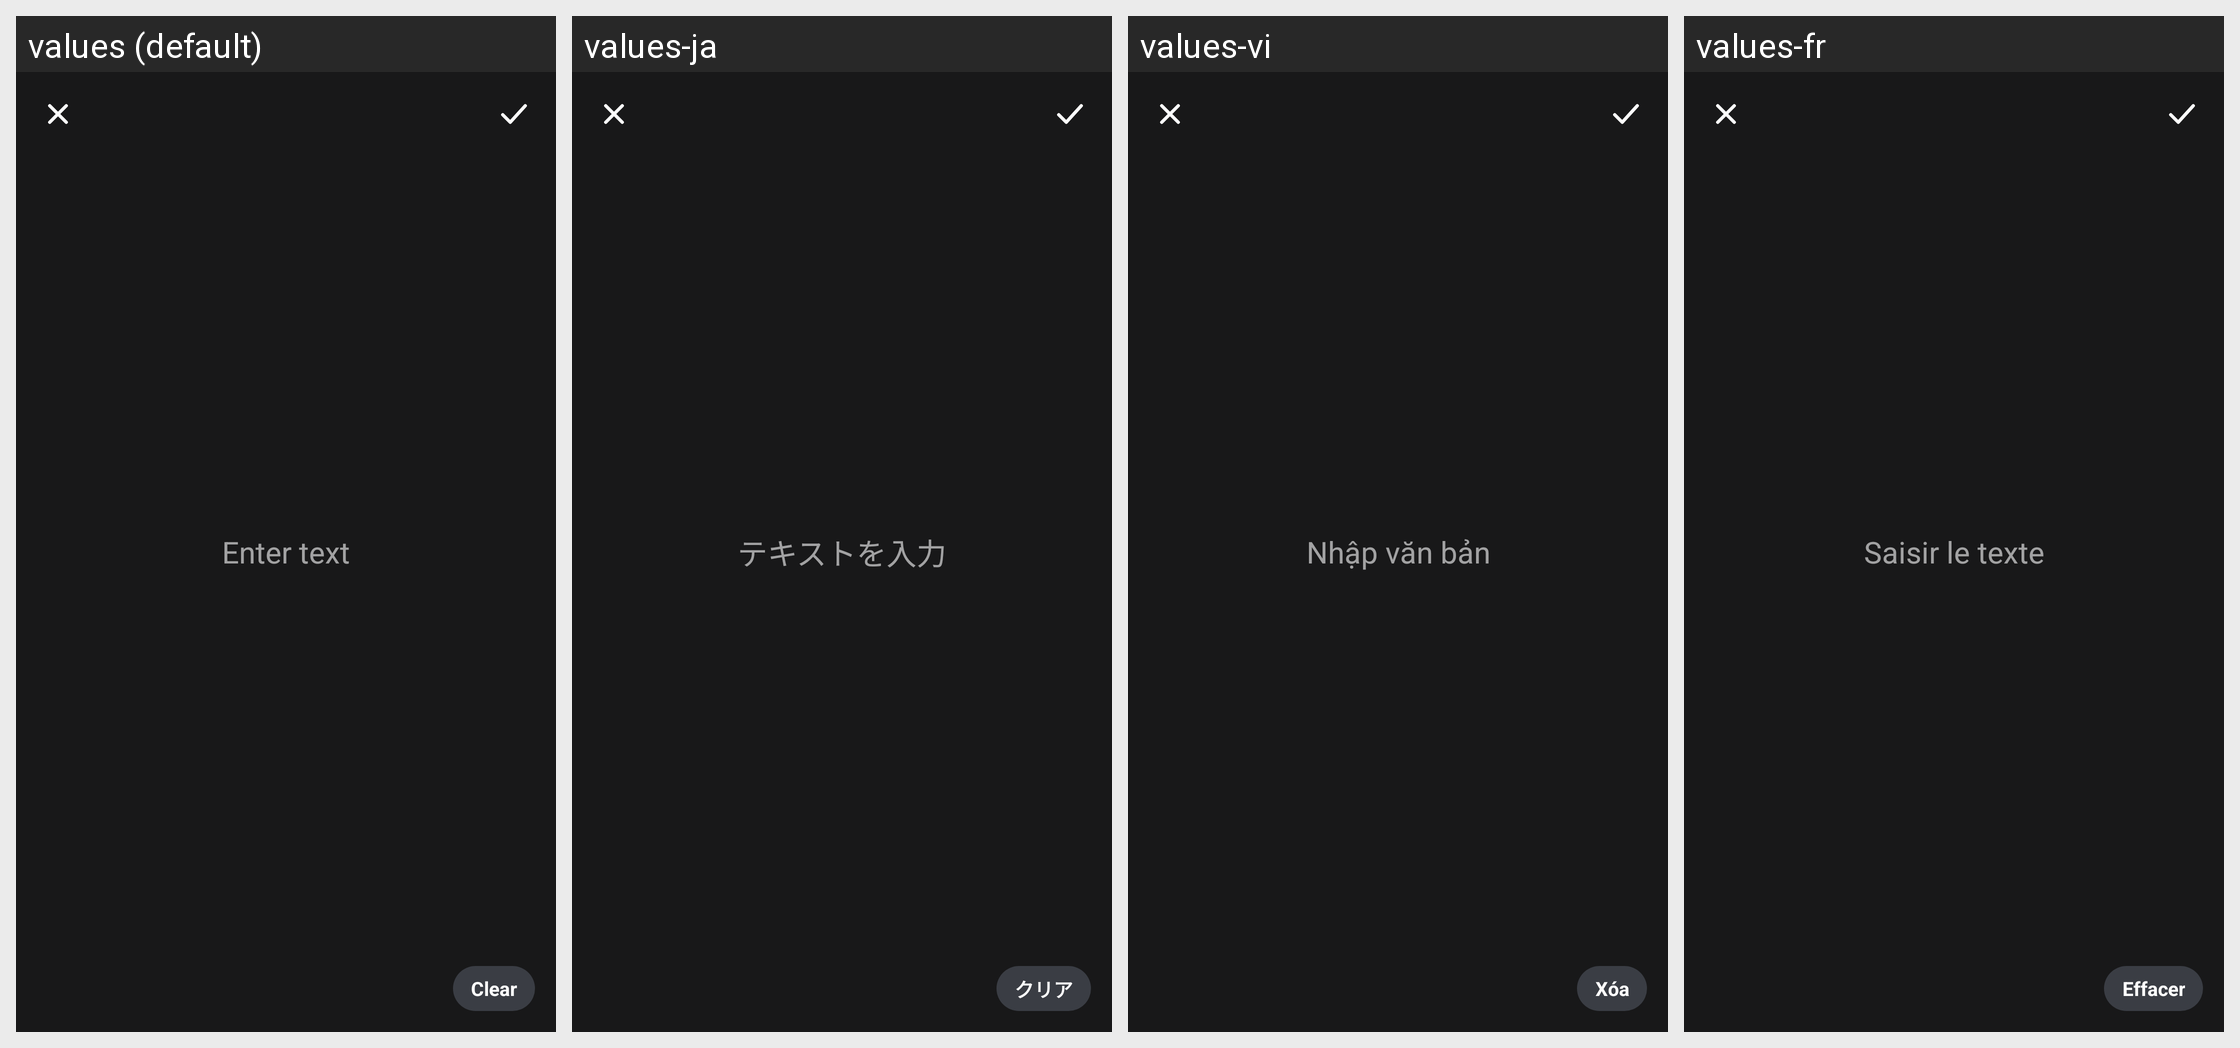

Here is an Android app screen in its default locale and in the app's own translations. Write out the translated-string differences for the strings that appear on this screen.
Android screen res/layout/dialog_text_entry.xml rendered under 4 locales, left to right: values (default), values-ja, values-vi, values-fr. Device: Nexus 5 (rendered at 1080×1920; each locale shown at half size, 540×960, under a caption strip naming it); theme Theme.DocReader.
Other locales in the repository, not shown: values-ar, values-de, values-es, values-fa, values-in, values-it, values-ko, values-ms, values-pl, values-pt, values-ru, values-th, values-tl, values-tr, values-uk, values-ur, values-uz, values-zh-rCN, values-zh-rTW.
Strings drawn on this screen, with the default value and each locale's value (text and hints the layout hard-codes, and strings that could not be matched under every locale, appear in the picture but are not listed):

enter_text
  values: Enter text
  values-ja: テキストを入力
  values-vi: Nhập văn bản
  values-fr: Saisir le texte

clear
  values: Clear
  values-ja: クリア
  values-vi: Xóa
  values-fr: Effacer
